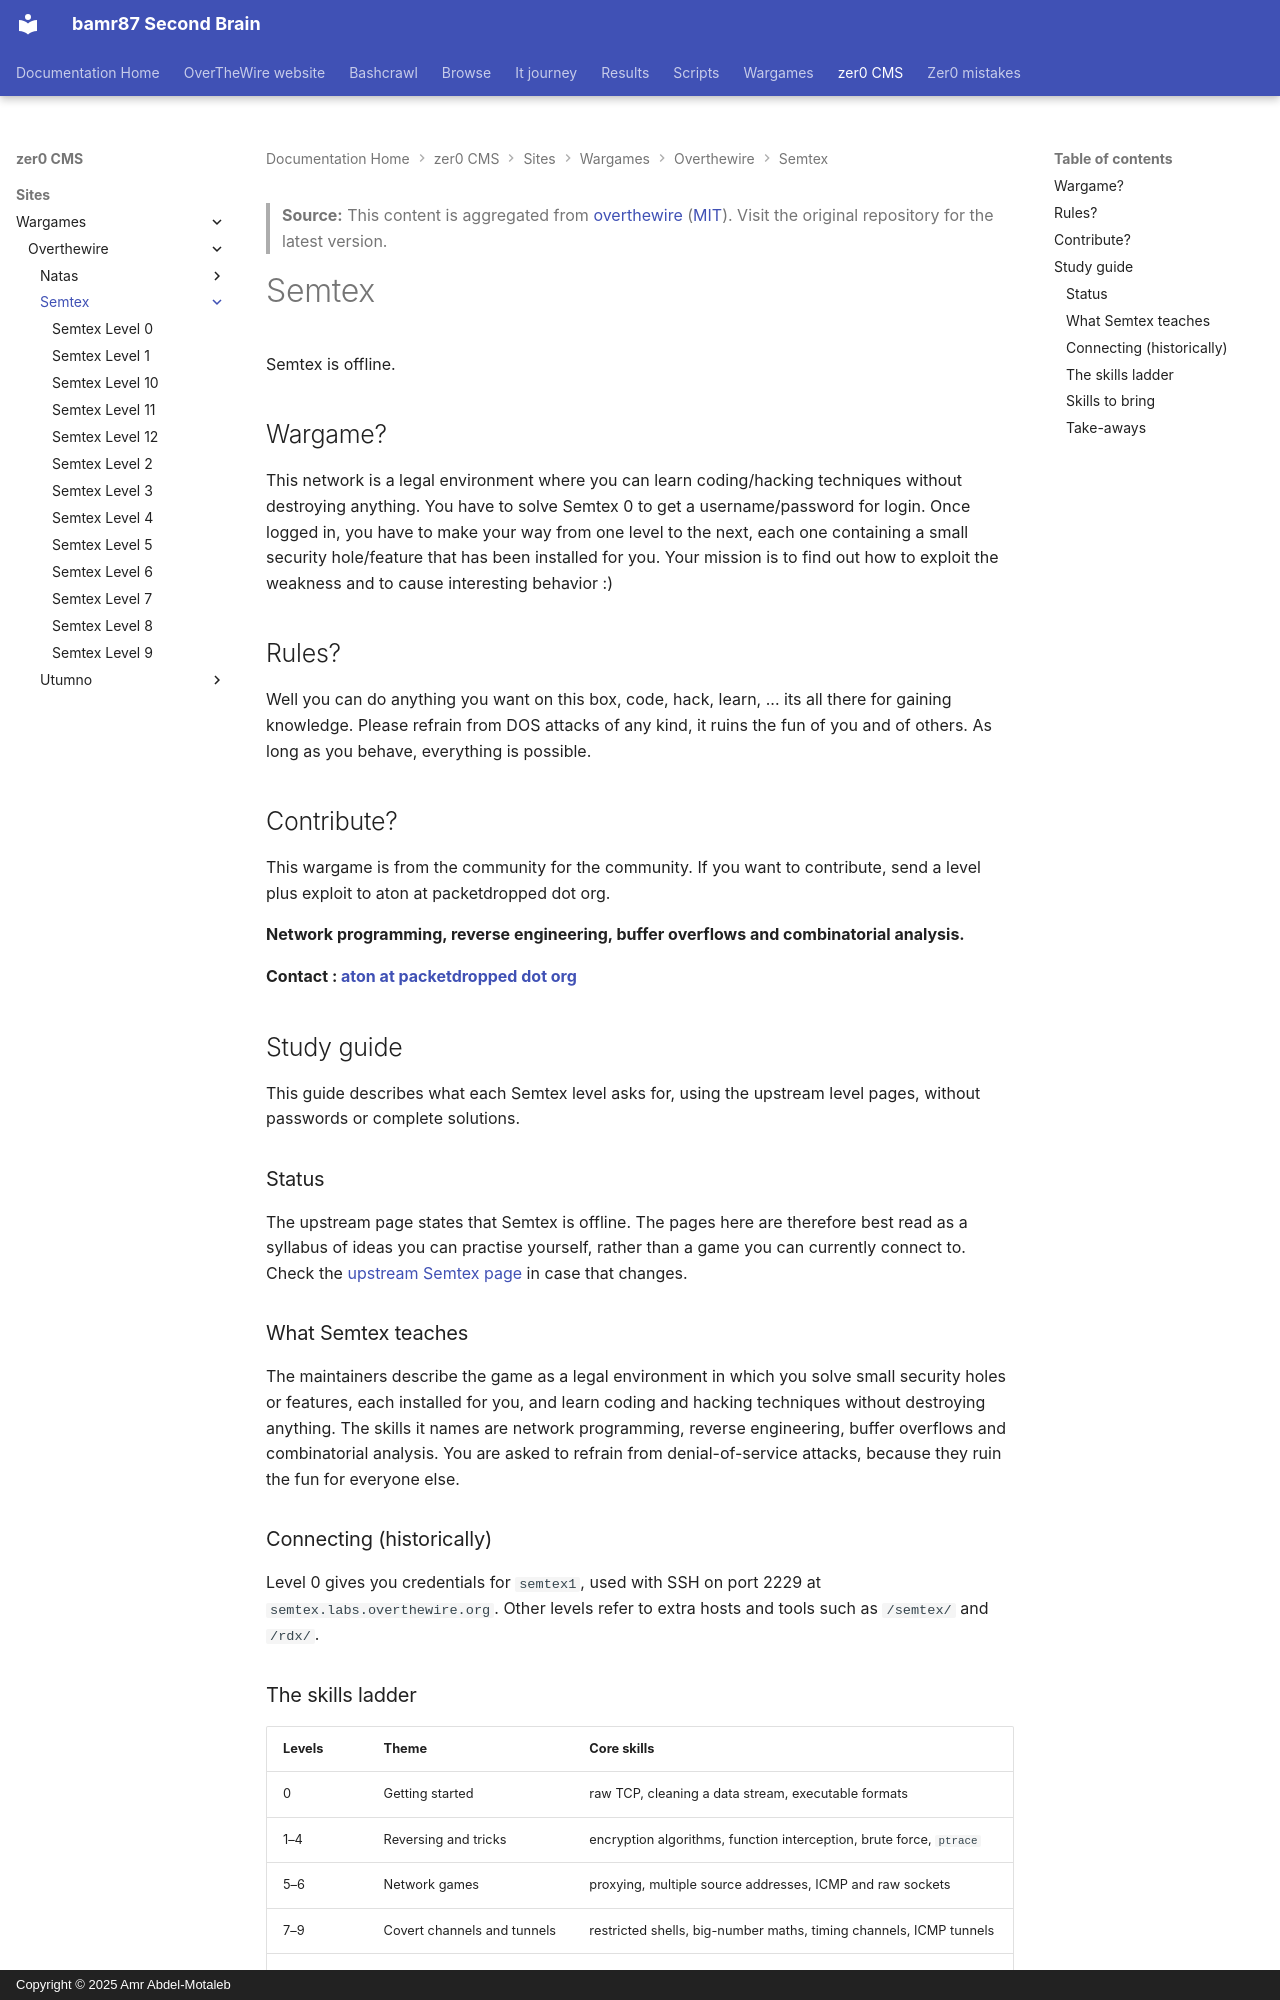

repository: bamr87/README · page: zer0-CMS/sites/wargames/overthewire/semtex/index.html · generator: mkdocs · copyright: Copyright © 2025 Amr Abdel-Motaleb

---
author: bamr87
categories:
- wargames
- semtex
date: '2026-04-07T01:41:09.000Z'
description: Semtex is an older (currently offline) wargame of 13 levels on network
  programming, reverse engineering, buffer overflows and combinatorial analysis.
draft: false
excerpt: Semtex is an older (currently offline) wargame of 13 levels on network programming,
  reverse engineering, buffer overflows and combinatorial analysis.
keywords:
- security
- wargames
- linux
- ctf
- cybersecurity
- semtex
lastmod: '2026-04-07T01:41:09.000Z'
license: MIT
permalink: /docs/wargames/semtex/
source_file: sites/wargames/overthewire/semtex/index.md
source_name: overthewire
source_repo: bamr87/zer0-CMS
source_url: https://github.com/bamr87/zer0-CMS/blob/main/sites/wargames/overthewire/semtex/index.md
tags:
- security
- wargames
- linux
- ctf
- cybersecurity
title: Semtex
toc_sticky: true
---
> **Source:** This content is aggregated from [overthewire](https://github.com/OverTheWireOrg/OverTheWire-website) ([MIT](https://github.com/OverTheWireOrg/OverTheWire-website/blob/gh-pages/LICENSE)). Visit the original repository for the latest version.

Semtex
======


Semtex is offline.


Wargame?
--------
This network is a legal environment where you can learn coding/hacking techniques without destroying anything. You have to solve Semtex 0 to get a username/password for login. Once logged in, you have to make your way from one level to the next, each one containing a small security hole/feature that has been installed for you. Your mission is to find out how to exploit the weakness and to cause interesting behavior :)

Rules?
------
Well you can do anything you want on this box, code, hack, learn, ... its all there for gaining knowledge. Please refrain from DOS attacks of any kind, it ruins the fun of you and of others. As long as you behave, everything is possible.

Contribute?
-----------
This wargame is from the community for the community. If you want to contribute, send a level plus exploit to aton at packetdropped dot org.

**Network programming, reverse engineering, buffer overflows and combinatorial analysis.**

**Contact : [aton at packetdropped dot org][]**

[contact us via chat]: https://overthewire.org/information/chat.html
[aton at packetdropped dot org]: mailto:aton@packetdropped.org

<section class="study-guide" markdown="1">

## Study guide

This guide describes what each Semtex level asks for, using the upstream level pages, without passwords or complete solutions.

### Status

The upstream page states that Semtex is offline. The pages here are therefore best read as a syllabus of ideas you can practise yourself, rather than a game you can currently connect to. Check the [upstream Semtex page](https://overthewire.org/wargames/semtex/) in case that changes.

### What Semtex teaches

The maintainers describe the game as a legal environment in which you solve small security holes or features, each installed for you, and learn coding and hacking techniques without destroying anything. The skills it names are network programming, reverse engineering, buffer overflows and combinatorial analysis. You are asked to refrain from denial-of-service attacks, because they ruin the fun for everyone else.

### Connecting (historically)

Level 0 gives you credentials for `semtex1`, used with SSH on port 2229 at `semtex.labs.overthewire.org`. Other levels refer to extra hosts and tools such as `/semtex/` and `/rdx/`.
